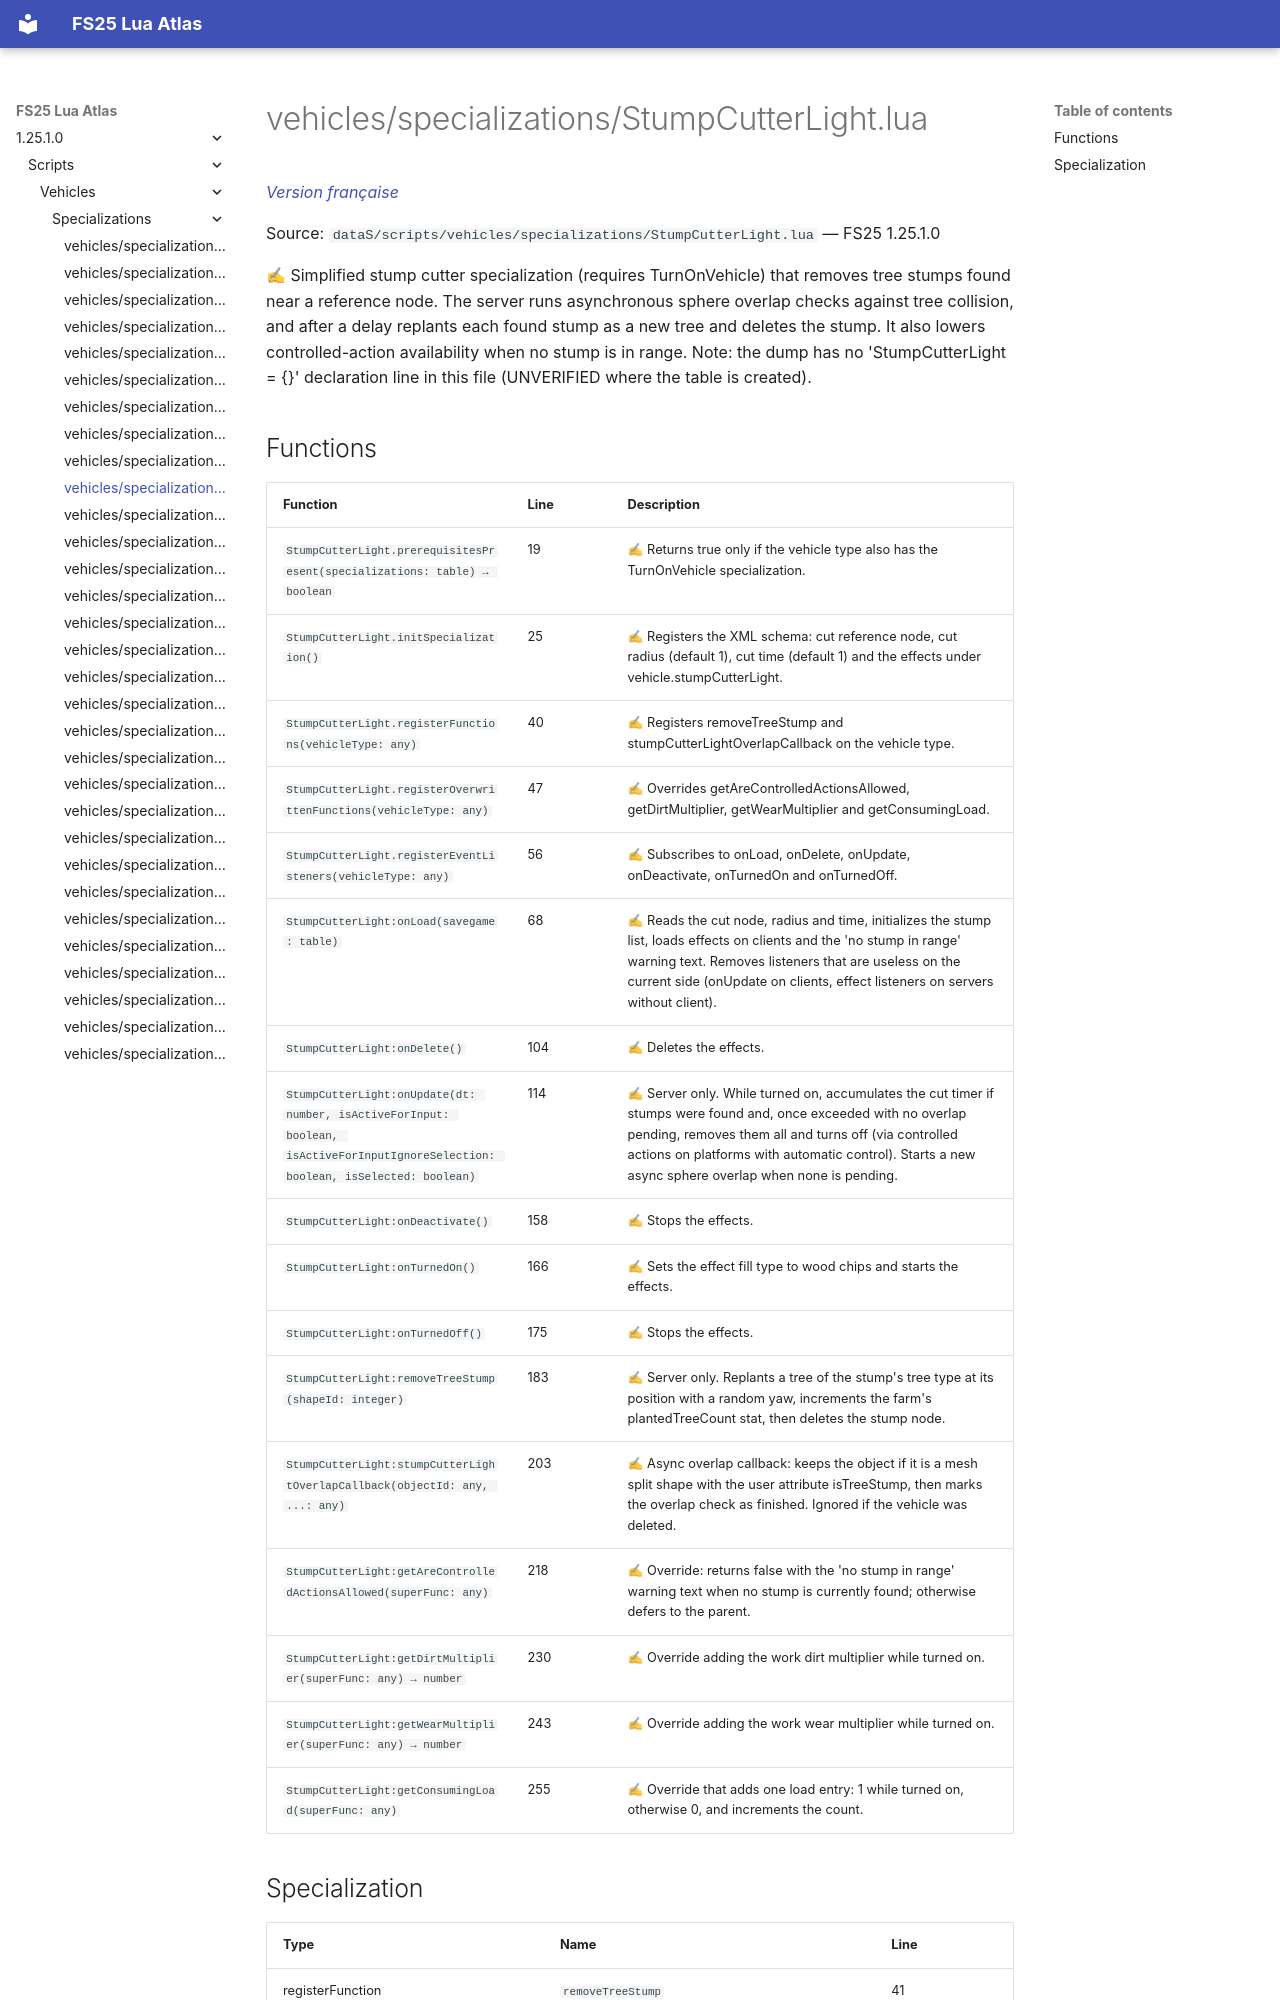

repository: Tim0219800/fs25-lua-atlas · page: 1.25.1.0/scripts/vehicles/specializations/StumpCutterLight.html · generator: mkdocs

# vehicles/specializations/StumpCutterLight.lua

*[Version française](../../../fr/scripts/vehicles/specializations/StumpCutterLight.md)*

Source: `dataS/scripts/vehicles/specializations/StumpCutterLight.lua` — FS25 1.25.1.0

✍ Simplified stump cutter specialization (requires TurnOnVehicle) that removes tree stumps found near a reference node. The server runs asynchronous sphere overlap checks against tree collision, and after a delay replants each found stump as a new tree and deletes the stump. It also lowers controlled-action availability when no stump is in range. Note: the dump has no 'StumpCutterLight = {}' declaration line in this file (UNVERIFIED where the table is created).
